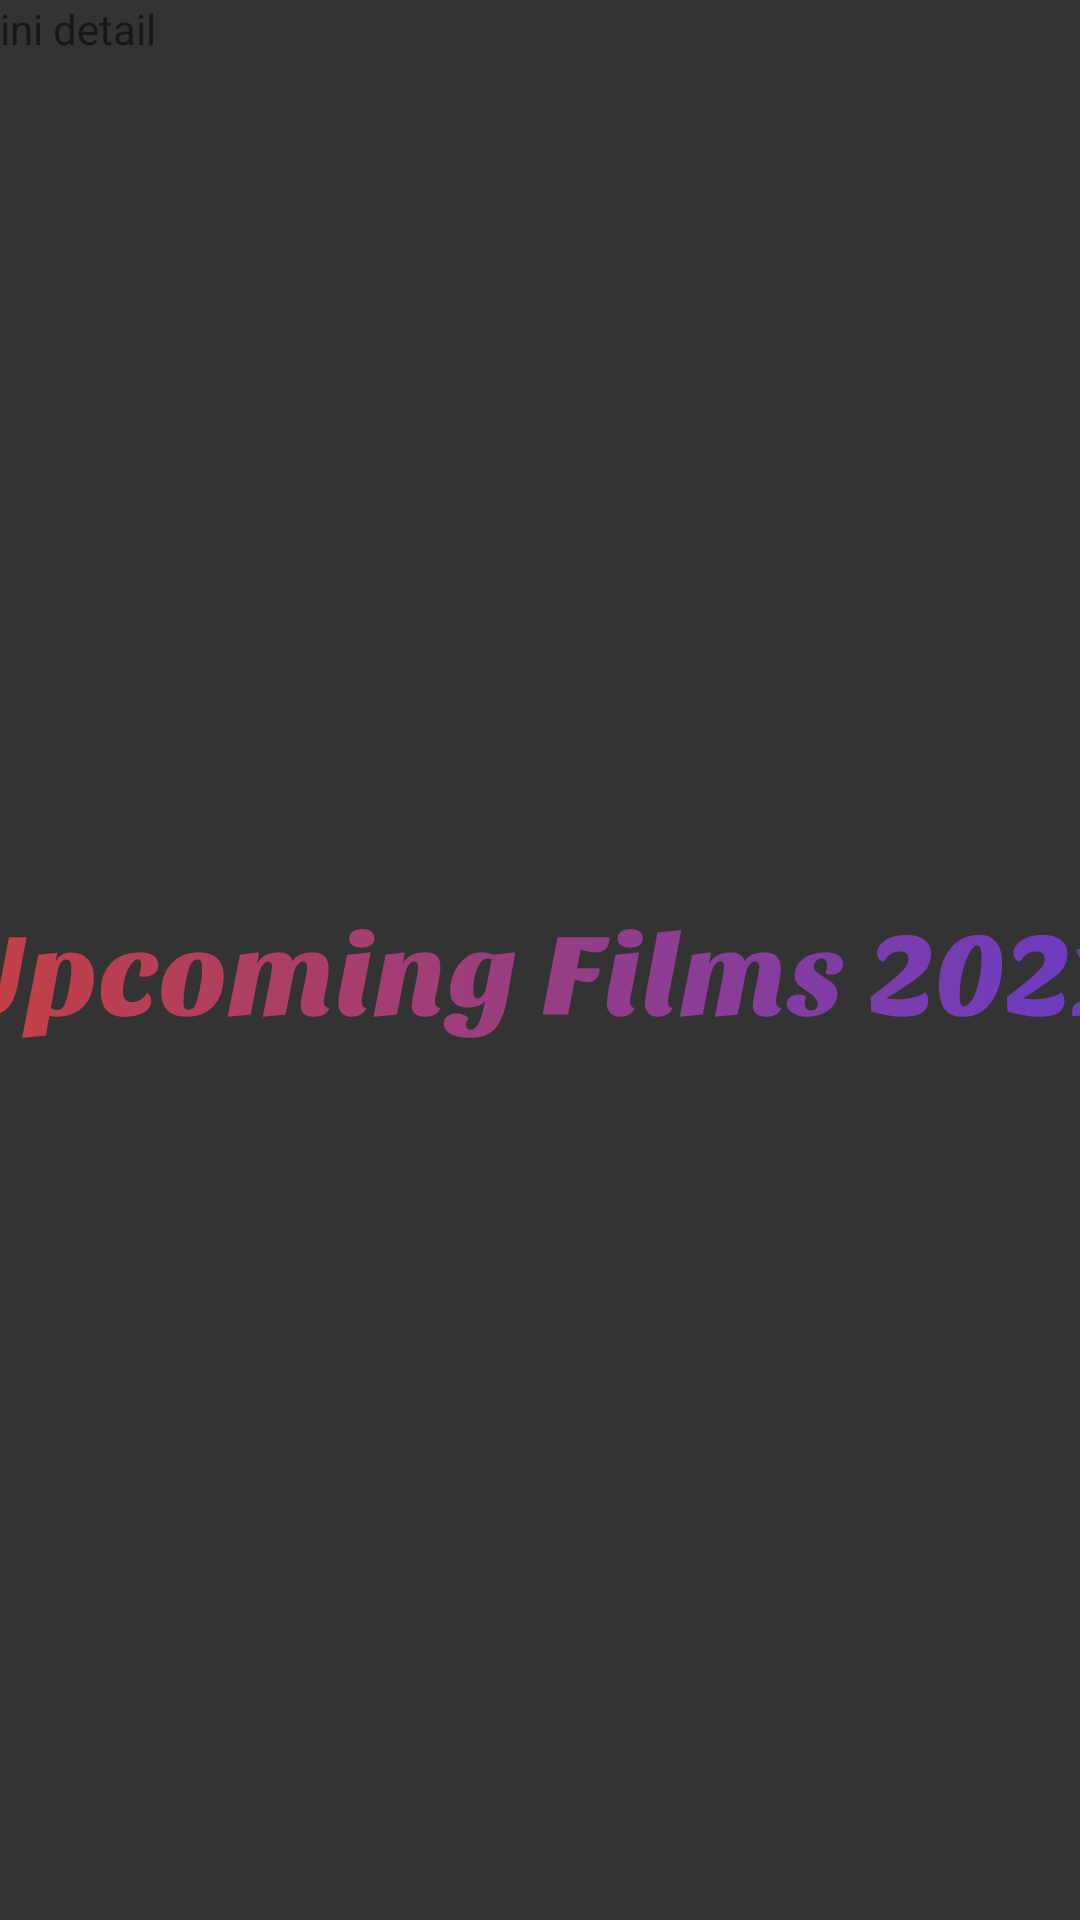

Android layout source for this screen:
<!-- AndroidManifest.xml: application theme SplashScreenTheme -->
<!-- res/layout/fragment_detail.xml -->
<?xml version="1.0" encoding="utf-8"?>
<FrameLayout xmlns:android="http://schemas.android.com/apk/res/android"
    xmlns:tools="http://schemas.android.com/tools"
    android:layout_width="match_parent"
    android:layout_height="match_parent"
    tools:context=".ui.fragments.DetailFragment">

    
    <TextView
        android:layout_width="match_parent"
        android:layout_height="match_parent"
        android:text="ini detail" />

</FrameLayout>
<!-- resources referenced by this layout -->
<resources>
  <style name="SplashScreenTheme" parent="Theme.MaterialComponents.Light.NoActionBar">
          <item name="android:windowBackground">@drawable/splash_img</item>
          <item name="android:statusBarColor">@color/black</item>
      </style>
  <!-- drawable splash_img (drawable) -->
  <?xml version="1.0" encoding="utf-8"?>
  <layer-list xmlns:android="http://schemas.android.com/apk/res/android">
  
      <item android:drawable="@color/black" />
  
      <item
          android:drawable="@drawable/ic_logo"
          android:gravity="center" />
  </layer-list>
  <color name="black">#333333</color>
  <!-- drawable ic_logo: vector/xml drawable (drawable, 21240 chars, omitted) -->
</resources>
